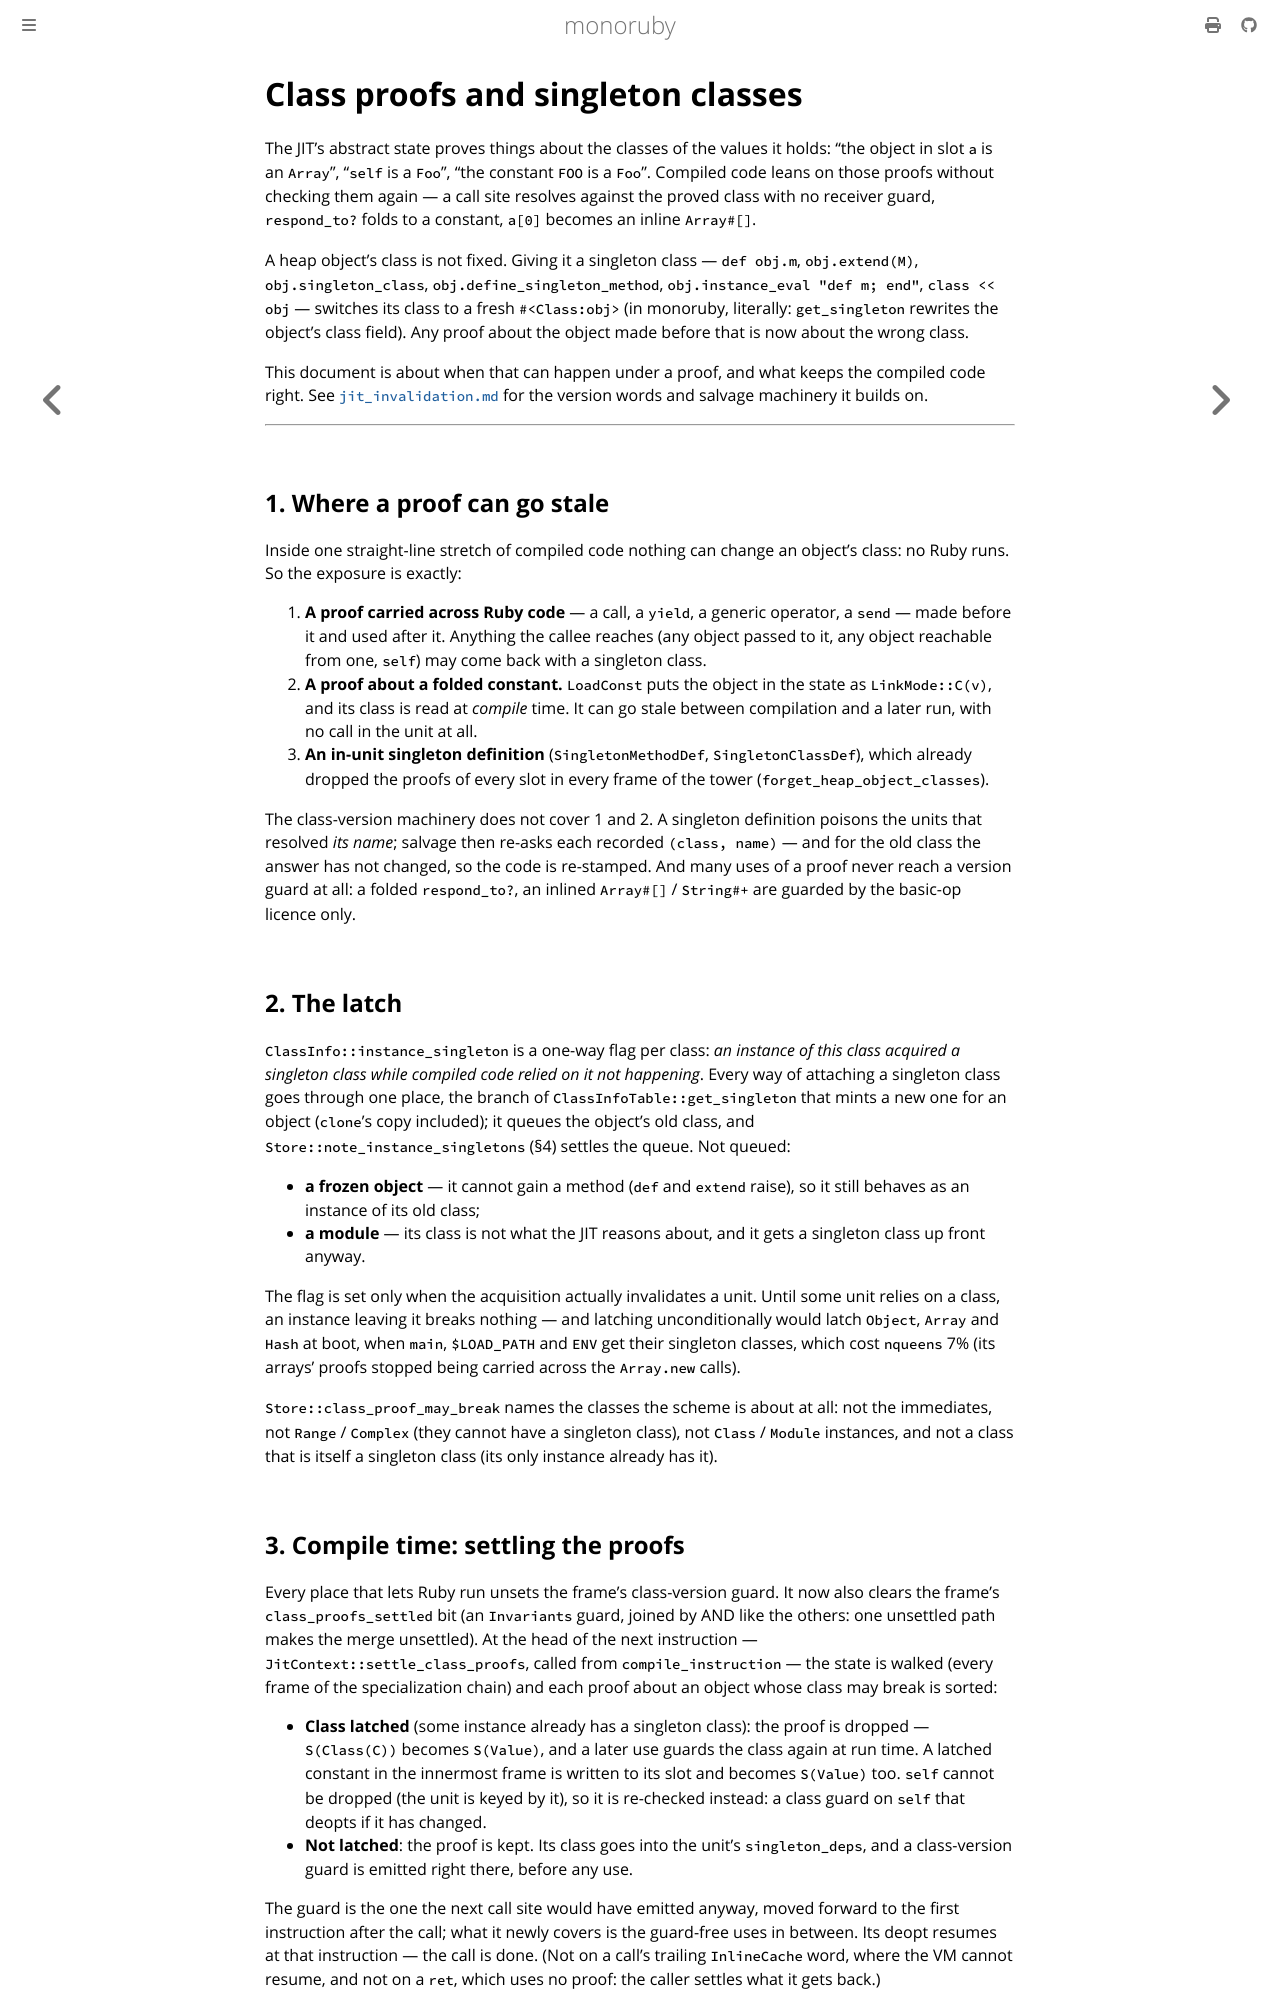

repository: sisshiki1969/monoruby · page: docs/design/singleton_class_facts.html · generator: mdbook

# Class proofs and singleton classes

The JIT's abstract state proves things about the classes of the values it
holds: "the object in slot `a` is an `Array`", "`self` is a `Foo`", "the
constant `FOO` is a `Foo`". Compiled code leans on those proofs without
checking them again — a call site resolves against the proved class with no
receiver guard, `respond_to?` folds to a constant, `a[0]` becomes an inline
`Array#[]`.

A heap object's class is not fixed. Giving it a singleton class — `def
obj.m`, `obj.extend(M)`, `obj.singleton_class`,
`obj.define_singleton_method`, `obj.instance_eval "def m; end"`, `class <<
obj` — switches its class to a fresh `#<Class:obj>` (in monoruby, literally:
`get_singleton` rewrites the object's class field). Any proof about the
object made before that is now about the wrong class.

This document is about when that can happen under a proof, and what keeps
the compiled code right. See [`jit_invalidation.md`](jit_invalidation.md)
for the version words and salvage machinery it builds on.

---

## 1. Where a proof can go stale

Inside one straight-line stretch of compiled code nothing can change an
object's class: no Ruby runs. So the exposure is exactly:

1. **A proof carried across Ruby code** — a call, a `yield`, a generic
   operator, a `send` — made before it and used after it. Anything the
   callee reaches (any object passed to it, any object reachable from
   one, `self`) may come back with a singleton class.
2. **A proof about a folded constant.** `LoadConst` puts the object in
   the state as `LinkMode::C(v)`, and its class is read at *compile*
   time. It can go stale between compilation and a later run, with no
   call in the unit at all.
3. **An in-unit singleton definition** (`SingletonMethodDef`,
   `SingletonClassDef`), which already dropped the proofs of every slot
   in every frame of the tower (`forget_heap_object_classes`).

The class-version machinery does not cover 1 and 2. A singleton
definition poisons the units that resolved *its name*; salvage then
re-asks each recorded `(class, name)` — and for the old class the answer
has not changed, so the code is re-stamped. And many uses of a proof never
reach a version guard at all: a folded `respond_to?`, an inlined
`Array#[]` / `String#+` are guarded by the basic-op licence only.

## 2. The latch

`ClassInfo::instance_singleton` is a one-way flag per class: *an instance
of this class acquired a singleton class while compiled code relied on it
not happening*. Every way of attaching a singleton class goes through one
place, the branch of `ClassInfoTable::get_singleton` that mints a new one
for an object (`clone`'s copy included); it queues the object's old class,
and `Store::note_instance_singletons` (§4) settles the queue. Not queued:

- **a frozen object** — it cannot gain a method (`def` and `extend`
  raise), so it still behaves as an instance of its old class;
- **a module** — its class is not what the JIT reasons about, and it gets
  a singleton class up front anyway.

The flag is set only when the acquisition actually invalidates a unit.
Until some unit relies on a class, an instance leaving it breaks nothing
— and latching unconditionally would latch `Object`, `Array` and `Hash`
at boot, when `main`, `$LOAD_PATH` and `ENV` get their singleton classes,
which cost `nqueens` 7% (its arrays' proofs stopped being carried across
the `Array.new` calls).

`Store::class_proof_may_break` names the classes the scheme is about at
all: not the immediates, not `Range` / `Complex` (they cannot have a
singleton class), not `Class` / `Module` instances, and not a class that
is itself a singleton class (its only instance already has it).
